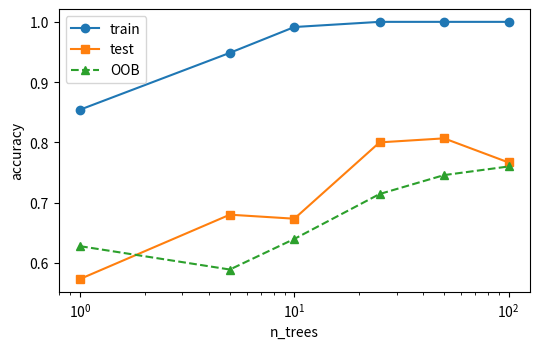
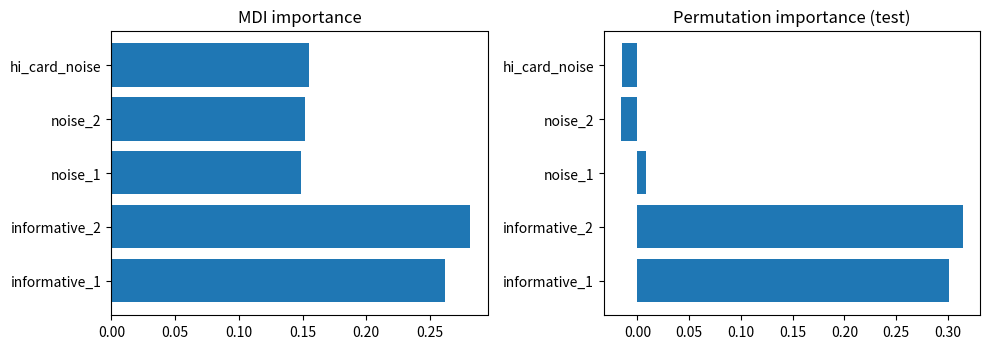
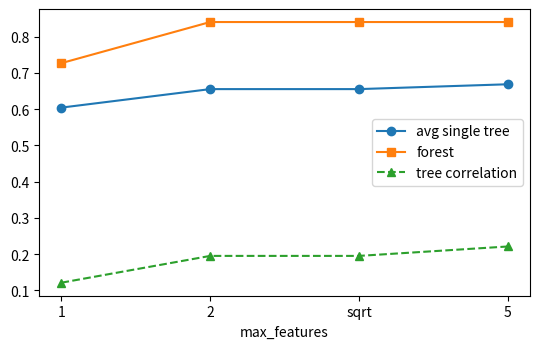
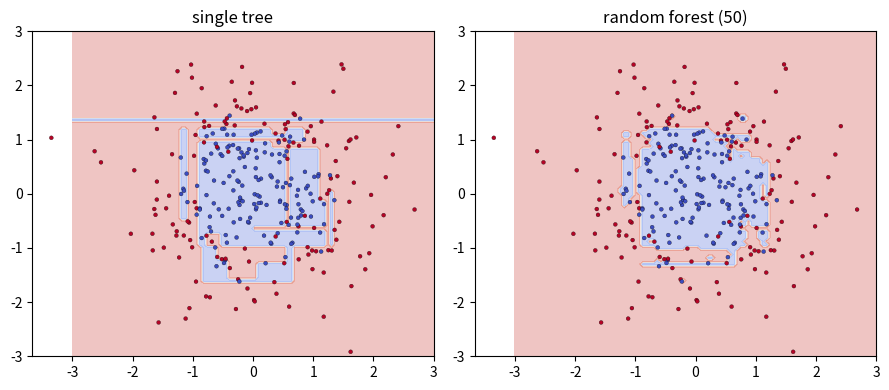

Python code for these plots, in order:
import os
import numpy as np
import matplotlib
matplotlib.use('Agg')
import matplotlib.pyplot as plt

os.makedirs('plots', exist_ok=True)
rng = np.random.default_rng(0)

def gini_impurity(y, k):
    p = np.bincount(y, minlength=k) / len(y)
    return 1.0 - np.sum(p ** 2)

def entropy(y, k):
    p = np.bincount(y, minlength=k) / len(y)
    p = p[p > 0]
    return -np.sum(p * np.log2(p))

class DecisionTree:
    def __init__(self, max_depth=None, min_samples_split=2, max_features=None,
                 criterion="gini", rng=None):
        self.max_depth, self.min_samples_split = max_depth, min_samples_split
        self.max_features, self.criterion = max_features, criterion
        self.rng = rng or np.random.default_rng(0)

    def _imp(self, y):
        return (gini_impurity if self.criterion == "gini" else entropy)(y, self.k)

    def fit(self, X, y):
        self.k = int(y.max()) + 1
        self.d = X.shape[1]
        self.feature_importances_ = np.zeros(self.d)
        self.tree = self._build(X, y, 0)
        s = self.feature_importances_.sum()
        if s > 0: self.feature_importances_ /= s
        return self

    def _best_split(self, X, y):
        n, d = X.shape
        m = d if self.max_features is None else self.max_features
        feats = self.rng.choice(d, m, replace=False)
        parent = self._imp(y)
        best = (None, None, 0.0)
        for j in feats:
            order = np.argsort(X[:, j], kind="stable")
            xs, ys = X[order, j], y[order]
            oh = np.eye(self.k)[ys]
            cl = np.cumsum(oh, 0)[:-1]; cr = oh.sum(0) - cl
            nl = np.arange(1, n)[:, None]; nr = n - nl
            pl, pr = cl / nl, cr / nr
            if self.criterion == "gini":
                il, ir = 1 - (pl**2).sum(1), 1 - (pr**2).sum(1)
            else:
                il = -np.where(pl > 0, pl * np.log2(np.where(pl > 0, pl, 1)), 0).sum(1)
                ir = -np.where(pr > 0, pr * np.log2(np.where(pr > 0, pr, 1)), 0).sum(1)
            gain = parent - (nl[:, 0] / n) * il - (nr[:, 0] / n) * ir
            gain = np.where(xs[1:] != xs[:-1], gain, -np.inf)
            i = int(np.argmax(gain))
            if gain[i] > best[2] + 1e-12:
                best = (int(j), (xs[i] + xs[i+1]) / 2, float(gain[i]))
        return best

    def _build(self, X, y, depth):
        n = len(y)
        leaf = ("leaf", np.bincount(y, minlength=self.k) / n)   # class probabilities
        if (len(np.unique(y)) == 1 or n < self.min_samples_split or
                (self.max_depth is not None and depth >= self.max_depth)):
            return leaf
        f, t, g = self._best_split(X, y)
        if f is None:
            return leaf
        self.feature_importances_[f] += n * g
        mask = X[:, f] <= t
        return ("split", f, t, self._build(X[mask], y[mask], depth+1), self._build(X[~mask], y[~mask], depth+1))

    def predict_proba(self, X):
        out = np.zeros((len(X), self.k))
        for i, x in enumerate(X):
            node = self.tree
            while node[0] == "split":
                node = node[3] if x[node[1]] <= node[2] else node[4]
            out[i] = node[1]
        return out

    def predict(self, X):
        return self.predict_proba(X).argmax(1)

def bootstrap_sample(X, y, rng):
    n = len(X)
    idx = rng.integers(0, n, n)
    return X[idx], y[idx], idx

n = 10000
idx = rng.integers(0, n, n)
print("fraction unique in bootstrap: %.3f (theory 1-1/e = %.3f)" % (len(np.unique(idx)) / n, 1 - 1 / np.e))

class RandomForest:
    def __init__(self, n_trees=100, max_depth=None, min_samples_split=2,
                 max_features="sqrt", criterion="gini", seed=0):
        self.n_trees, self.max_depth = n_trees, max_depth
        self.min_samples_split, self.max_features = min_samples_split, max_features
        self.criterion, self.seed = criterion, seed

    def _mf(self, d):
        if self.max_features == "sqrt": return max(1, int(np.sqrt(d)))
        if self.max_features == "third": return max(1, d // 3)
        if self.max_features is None: return d
        return int(self.max_features)

    def fit(self, X, y):
        rng = np.random.default_rng(self.seed)
        n, d = X.shape
        self.k = int(y.max()) + 1
        self.trees, self.oob_masks = [], []
        oob_votes = np.zeros((n, self.k))
        for _ in range(self.n_trees):
            Xb, yb, idx = bootstrap_sample(X, y, rng)
            tree = DecisionTree(self.max_depth, self.min_samples_split, self._mf(d),
                                self.criterion, rng=np.random.default_rng(rng.integers(1 << 31)))
            tree.fit(Xb, yb)
            self.trees.append(tree)
            oob = np.ones(n, bool); oob[idx] = False
            self.oob_masks.append(oob)
            if oob.any():
                oob_votes[oob] += tree.predict_proba(X[oob])
        has = oob_votes.sum(1) > 0
        self.oob_score_ = float(np.mean(oob_votes[has].argmax(1) == y[has]))
        self.feature_importances_ = forest_feature_importances(self)
        return self

    def predict_proba(self, X):
        return np.mean([t.predict_proba(X) for t in self.trees], axis=0)

    def predict_votes(self, X):
        """Hard majority vote (mode of tree predictions)."""
        votes = np.zeros((len(X), self.k), int)
        for t in self.trees:
            votes[np.arange(len(X)), t.predict(X)] += 1
        return votes.argmax(1)

    def predict(self, X):
        return self.predict_votes(X)

def forest_feature_importances(forest):
    """Average of per-tree normalised MDI importances."""
    return np.mean([t.feature_importances_ for t in forest.trees], axis=0)

def permutation_importance(model, X, y, n_repeats=5, seed=0):
    """Accuracy drop when one column is shuffled (computed on held-out data)."""
    r = np.random.default_rng(seed)
    base = np.mean(model.predict(X) == y)
    imp = np.zeros(X.shape[1])
    for j in range(X.shape[1]):
        drops = []
        for _ in range(n_repeats):
            Xp = X.copy(); Xp[:, j] = r.permutation(Xp[:, j])
            drops.append(base - np.mean(model.predict(Xp) == y))
        imp[j] = np.mean(drops)
    return imp

def split(X, y, frac=0.3, seed=0):
    r = np.random.default_rng(seed); p = r.permutation(len(y)); k = int(len(y) * frac)
    return X[p[k:]], X[p[:k]], y[p[k:]], y[p[:k]]

N = 500
X1 = rng.normal(size=(N, 2))
y_all = ((X1[:, 0] * X1[:, 1] > 0) ^ (rng.random(N) < 0.08)).astype(int)     # XOR-like -> nonlinear
noise = rng.normal(size=(N, 2))
hc_noise = rng.integers(0, 200, (N, 1)).astype(float)                       # high-cardinality noise
X_all = np.hstack([X1, noise, hc_noise])
fnames = ["informative_1", "informative_2", "noise_1", "noise_2", "hi_card_noise"]
Xtr, Xte, ytr, yte = split(X_all, y_all)

t = DecisionTree(rng=np.random.default_rng(1)).fit(Xtr, ytr)
rf = RandomForest(n_trees=60, seed=1).fit(Xtr, ytr)
print(f"single tree test acc = {np.mean(t.predict(Xte)==yte):.3f}")
print(f"forest  test acc = {np.mean(rf.predict(Xte)==yte):.3f}   OOB score = {rf.oob_score_:.3f}")

counts = [1, 5, 10, 25, 50, 100]
tr_a, te_a, oob_a = [], [], []
for m in counts:
    f = RandomForest(n_trees=m, seed=2).fit(Xtr, ytr)
    tr_a.append(np.mean(f.predict(Xtr) == ytr)); te_a.append(np.mean(f.predict(Xte) == yte)); oob_a.append(f.oob_score_)
    print(f"trees={m:3d} train={tr_a[-1]:.3f} test={te_a[-1]:.3f} oob={oob_a[-1]:.3f}")
fig, ax = plt.subplots(figsize=(5.5, 3.6))
ax.plot(counts, tr_a, 'o-', label='train'); ax.plot(counts, te_a, 's-', label='test'); ax.plot(counts, oob_a, '^--', label='OOB')
ax.set_xscale('log'); ax.set_xlabel('n_trees'); ax.set_ylabel('accuracy'); ax.legend()
fig.tight_layout(); fig.savefig('plots/01_n_trees.png', dpi=120); plt.close(fig)

mdi = rf.feature_importances_
perm = permutation_importance(rf, Xte, yte)
print("MDI :", dict(zip(fnames, np.round(mdi, 3))))
print("Perm:", dict(zip(fnames, np.round(perm, 3))))
fig, axs = plt.subplots(1, 2, figsize=(10, 3.6))
axs[0].barh(fnames, mdi); axs[0].set_title('MDI importance')
axs[1].barh(fnames, perm); axs[1].set_title('Permutation importance (test)')
fig.tight_layout(); fig.savefig('plots/02_importance.png', dpi=120); plt.close(fig)

def mean_tree_corr(forest, X):
    P = np.array([t.predict(X) for t in forest.trees]).astype(float)
    P = P[P.std(1) > 0]
    C = np.corrcoef(P)
    return float(C[np.triu_indices(len(P), 1)].mean())

res = {}
for mf in [1, 2, "sqrt", 5]:
    f = RandomForest(n_trees=40, max_features=mf, seed=3).fit(Xtr, ytr)
    tree_acc = np.mean([np.mean(t.predict(Xte) == yte) for t in f.trees])
    res[str(mf)] = (tree_acc, np.mean(f.predict(Xte) == yte), mean_tree_corr(f, Xte))
    print(f"max_features={mf!s:5} mean tree acc={res[str(mf)][0]:.3f} forest acc={res[str(mf)][1]:.3f} tree corr={res[str(mf)][2]:.3f}")
fig, ax = plt.subplots(figsize=(5.5, 3.6))
ks = list(res)
ax.plot(ks, [res[k][0] for k in ks], 'o-', label='avg single tree'); ax.plot(ks, [res[k][1] for k in ks], 's-', label='forest')
ax.plot(ks, [res[k][2] for k in ks], '^--', label='tree correlation')
ax.set_xlabel('max_features'); ax.legend(); fig.tight_layout(); fig.savefig('plots/03_max_features.png', dpi=120); plt.close(fig)

Xb2 = rng.normal(size=(300, 2)); yb2 = ((Xb2[:, 0]**2 + Xb2[:, 1]**2 + rng.normal(0, 0.6, 300)) > 1.5).astype(int)
gx, gy = np.meshgrid(np.linspace(-3, 3, 100), np.linspace(-3, 3, 100)); G = np.c_[gx.ravel(), gy.ravel()]
tree2 = DecisionTree(rng=np.random.default_rng(0)).fit(Xb2, yb2)
rf2 = RandomForest(n_trees=50, max_features=1, seed=0).fit(Xb2, yb2)
fig, axs = plt.subplots(1, 2, figsize=(9, 4))
for ax, m, ttl in zip(axs, [tree2, rf2], ["single tree", "random forest (50)"]):
    ax.contourf(gx, gy, m.predict(G).reshape(gx.shape), alpha=0.3, cmap='coolwarm')
    ax.scatter(Xb2[:, 0], Xb2[:, 1], c=yb2, cmap='coolwarm', s=8, edgecolor='k', linewidth=0.2); ax.set_title(ttl)
fig.tight_layout(); fig.savefig('plots/04_boundary.png', dpi=120); plt.close(fig)

rows = """Sunny Hot High False No
Sunny Hot High True No
Overcast Hot High False Yes
Rain Mild High False Yes
Rain Cool Normal False Yes
Rain Cool Normal True No
Overcast Cool Normal True Yes
Sunny Mild High False No
Sunny Cool Normal False Yes
Rain Mild Normal False Yes
Sunny Mild Normal True Yes
Overcast Mild High True Yes
Overcast Hot Normal False Yes
Rain Mild High True No""".split("\n")
data = [r.split() for r in rows]
cols = ["Outlook", "Temperature", "Humidity", "Windy"]
levels = [sorted(set(r[j] for r in data)) for j in range(4)]
onehot_names = [f"{c}={v}" for c, lv in zip(cols, levels) for v in lv]
def encode(r):
    return [1.0 if r[j] == v else 0.0 for j in range(4) for v in levels[j]]
XT = np.array([encode(r) for r in data]); yT = np.array([1 if r[4] == "Yes" else 0 for r in data])
py = yT.mean()
print(f"Root entropy = {-(py*np.log2(py)+(1-py)*np.log2(1-py)):.3f}")
rfT = RandomForest(n_trees=3, max_features=2, criterion="entropy", seed=4).fit(XT, yT)
Q = np.array([encode(["Sunny", "Cool", "High", "False"])])
print("individual tree votes for Q:", [("Yes" if t.predict(Q)[0] else "No") for t in rfT.trees])
print("3-tree forest prediction for Q:", "Yes" if rfT.predict(Q)[0] else "No", "(doc: No)")
rfT = RandomForest(n_trees=100, max_features=2, criterion="entropy", seed=4).fit(XT, yT)
print("100-tree forest prediction for Q:", "Yes" if rfT.predict(Q)[0] else "No", "| OOB score:", round(rfT.oob_score_, 3))
top = np.argsort(rfT.feature_importances_)[::-1][:4]
print("top MDI features:", [(onehot_names[i], round(rfT.feature_importances_[i], 3)) for i in top])
